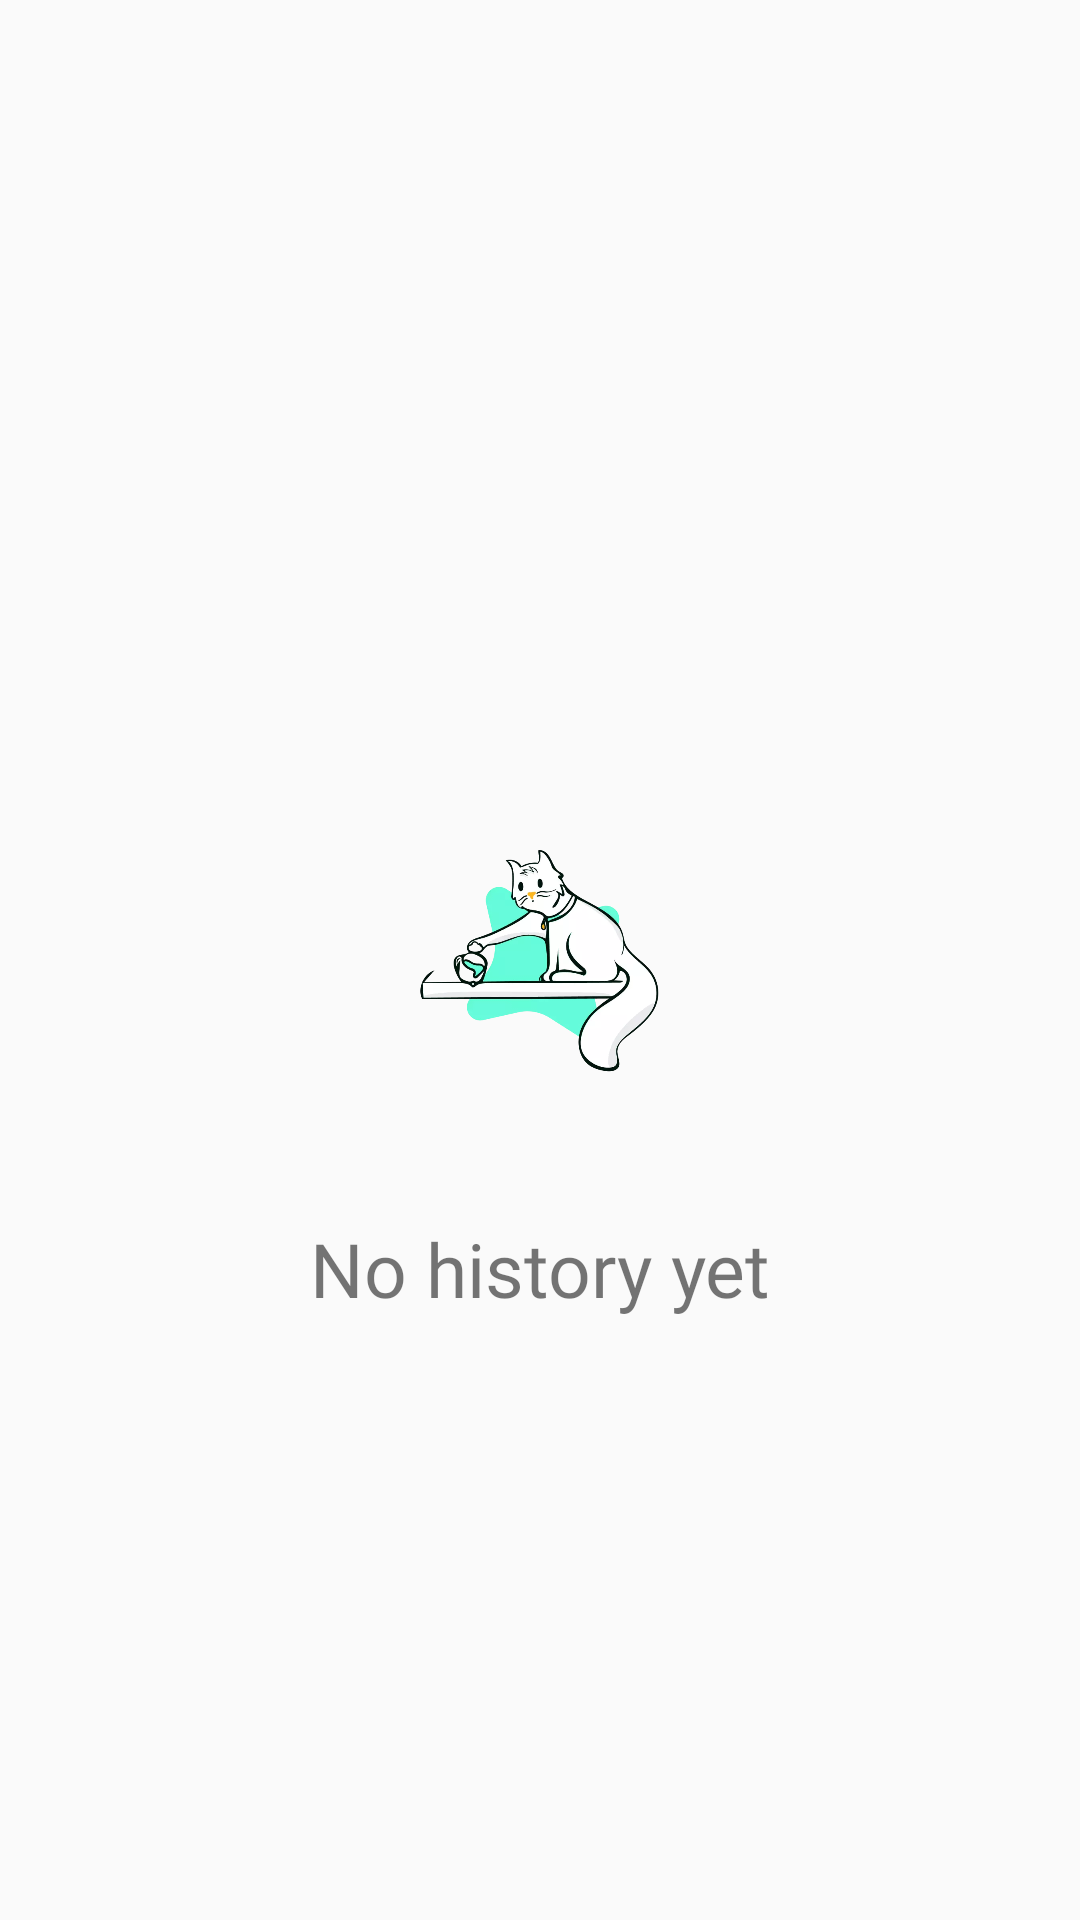

Here is an Android app screen rendered from its layout file. Give the layout XML and the strings, colors and styles it references.
<!-- AndroidManifest.xml: application theme AppTheme -->
<!-- res/layout/empty_history_layout.xml -->
<?xml version="1.0" encoding="utf-8"?>
<androidx.constraintlayout.widget.ConstraintLayout xmlns:android="http://schemas.android.com/apk/res/android"
    xmlns:app="http://schemas.android.com/apk/res-auto"
    android:layout_width="match_parent"
    android:layout_height="wrap_content">

    <ImageView
        android:id="@+id/imageView"
        android:layout_width="0dp"
        android:layout_height="100dp"
        android:layout_marginStart="8dp"
        android:layout_marginEnd="8dp"
        app:layout_constraintBottom_toBottomOf="parent"
        app:layout_constraintEnd_toEndOf="parent"
        app:layout_constraintStart_toStartOf="parent"
        app:layout_constraintTop_toTopOf="parent"
        app:srcCompat="@drawable/ic_empty_history" />

    <TextView
        android:id="@+id/textView"
        android:layout_width="wrap_content"
        android:layout_height="wrap_content"
        android:layout_marginTop="36dp"
        android:fontFamily="@font/comfortaa_bold"
        android:text="@string/no_history"
        android:textAlignment="center"
        android:textSize="25sp"

        app:layout_constraintEnd_toEndOf="@+id/imageView"
        app:layout_constraintStart_toStartOf="@+id/imageView"
        app:layout_constraintTop_toBottomOf="@+id/imageView" />

</androidx.constraintlayout.widget.ConstraintLayout>
<!-- resources referenced by this layout -->
<resources>
  <!-- drawable ic_empty_history: webp bitmap (drawable, 19944 bytes) -->
  <string name="no_history">No history yet</string>
  <style name="AppTheme" parent="Theme.MaterialComponents.DayNight.NoActionBar">
          <item name="colorPrimary">@color/primaryColor</item>
          <item name="colorPrimaryDark">@color/primaryDarkColor</item>
          <item name="colorAccent">@color/primaryDarkColor</item>
          <item name="bottomSheetDialogTheme">@style/AppBottomSheetDialogTheme</item>
      </style>
  <color name="primaryColor">#1a237e</color>
  <color name="primaryDarkColor">#000051</color>
  <style name="AppBottomSheetDialogTheme" parent="Theme.Design.Light.BottomSheetDialog">
          <item name="bottomSheetStyle">@style/AppModalStyle</item>
      </style>
  <style name="AppModalStyle" parent="Widget.Design.BottomSheet.Modal">
          <item name="android:background">@drawable/rounded_dialog</item>
      </style>
</resources>
